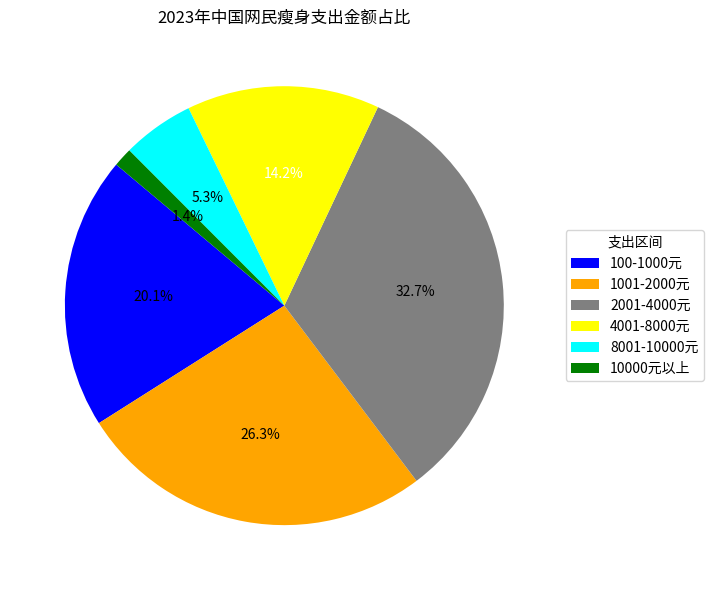

This figure's Python source:
import matplotlib.pyplot as plt

# 数据准备
labels = ["100-1000元", "1001-2000元", "2001-4000元", "4001-8000元", "8001-10000元", "10000元以上"]
sizes = [20.1, 26.3, 32.7, 14.2, 5.3, 1.4]
colors = ["blue", "orange", "gray", "yellow", "cyan", "green"]

fig, ax = plt.subplots(figsize=(8, 6))

# 绘制饼图
wedges, texts, autotexts = ax.pie(sizes, colors=colors, autopct='%1.1f%%', startangle=140)

ax.set_title('2023年中国网民瘦身支出金额占比')

# 调整图例
ax.legend(wedges, labels, title="支出区间", loc="center left", bbox_to_anchor=(1, 0.5))

# 调整标注文字颜色（让深色切片的标注文字为白色，浅色为黑色，更清晰）
for autotext in autotexts:
    autotext.set_color('white' if autotext.get_position()[1] > 0.5 else 'black')

plt.tight_layout()
plt.show()
